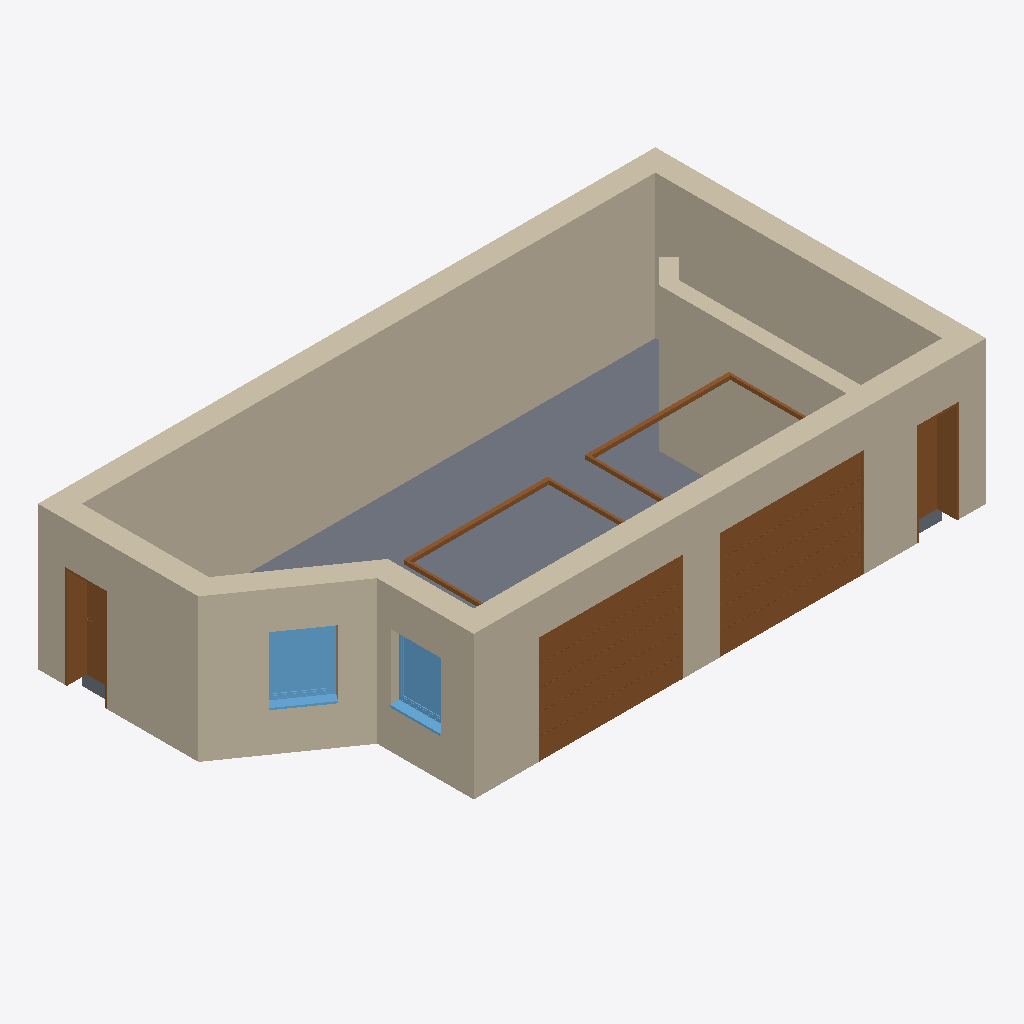
Isometric view of an IFC building model (IFC-SPF (STEP), schema IFC4, length unit metre), seen from the south-west, elements coloured by IFC class: 8 walls (beige), 4 doors (brown), 2 windows (light blue), 1 slab (grey).
Extent 12.9 m × 6.9 m × 3.3 m (x, y, z). Elements (15): 8 IfcWall, 4 IfcDoor, 2 IfcWindow, 1 IfcSlab.

HEADER;
FILE_DESCRIPTION(('ViewDefinition [ReferenceView_V1.2]','ExchangeRequirement [Architecture]'),'2;1');
FILE_NAME('2018_01','2022-05-10T14:01:47',(''),(''),'ODA IFC SDK 22.8','22.1.21.13 - Exporter 22.4.0.0 - Alternative Ben','');
FILE_SCHEMA(('IFC4'));
ENDSEC;
DATA;
#94=IFCPROJECT('2aRmMLnOL5le6o8kR3yxZv',#20,'2018_01',$,$,'','Projekt  Status',(#87),#84);
#97=IFCSITE('2aRmMLnOL5le6o8kR3yxZx',#20,'Default',$,$,#96,$,$,.ELEMENT.,(48,8,15,359802),(11,34,47,783432),0.0,$,$);
#126=IFCWALL('1TGYFgbjfE2RneJrq9L8SI',#20,'Basiswand:Ziegel+WD hart 300+160:2474447',$,'Basiswand:Ziegel+WD hart 300+160',#121,#125,'2474447',.NOTDEFINED.);
#197=IFCWALL('1TGYFgbjfE2RneJrq9L8SA',#20,'Basiswand:Ziegel+WD hart 300+160:2474455',$,'Basiswand:Ziegel+WD hart 300+160',#192,#196,'2474455',.NOTDEFINED.);
#115=IFCSLAB('1TGYFgbjfE2RneJrq9L8Ol',#20,'Bodenplatte:STB 300:2474226',$,'Bodenplatte:STB 300',#99,#114,'2474226',.BASESLAB.);
#170=IFCWALL('1TGYFgbjfE2RneJrq9L8SE',#20,'Basiswand:Ziegel+WD hart 300+160:2474451',$,'Basiswand:Ziegel+WD hart 300+160',#165,#169,'2474451',.NOTDEFINED.);
#268=IFCWALL('1TGYFgbjfE2RneJrq9L8S2',#20,'Basiswand:Ziegel+WD hart 300+160:2474463',$,'Basiswand:Ziegel+WD hart 300+160',#263,#267,'2474463',.NOTDEFINED.);
#311=IFCWALL('1TGYFgbjfE2RneJrq9L8S_',#20,'Basiswand:Ziegel+WD hart 300+160:2474467',$,'Basiswand:Ziegel+WD hart 300+160',#306,#310,'2474467',.NOTDEFINED.);
#10711=IFCDOOR('1TGYFgbjfE2RneJrq9L8EI',#20,'TU Garage - Sektionaltor:ML - 3010 x 2250:2475343',$,'TU Garage - Sektionaltor:ML - 3010 x 2250',#11449,#10707,'2475343',2.4299999999999766,3.0100000000000127,.DOOR.,.ROLLINGUP.,$);
#10701=IFCDOOR('1TGYFgbjfE2RneJrq9L8FX',#20,'TU Garage - Sektionaltor:ML - 3010 x 2250:2475324',$,'TU Garage - Sektionaltor:ML - 3010 x 2250',#11418,#10697,'2475324',2.4299999999999766,3.0100000000000127,.DOOR.,.ROLLINGUP.,$);
#11343=IFCWALL('1cu9teEfH0eO5AXrkc_Tuk',#20,'Basiswand:Ziegel 300:2476815',$,'Basiswand:Ziegel 300',#11331,#11342,'2476815',.NOTDEFINED.);
#224=IFCWALL('1TGYFgbjfE2RneJrq9L8S6',#20,'Basiswand:Ziegel+WD hart 300+160:2474459',$,'Basiswand:Ziegel+WD hart 300+160',#219,#223,'2474459',.NOTDEFINED.);
#636=IFCWINDOW('1TGYFgbjfE2RneJrq9L8Jf',#20,'FE 1 tlg - DrehKipp:1100 x 1400:2474548',$,'FE 1 tlg - DrehKipp:1100 x 1400',#11529,#631,'2474548',2.2500000000000044,1.1000000000000014,.WINDOW.,.NOTDEFINED.,$);
#1206=IFCDOOR('1TGYFgbjfE2RneJrq9L8JY',#20,'TU DF 1 - Rahmenstock flächenbündig:ML - 885 x 2135:2474559',$,'TU DF 1 - Rahmenstock flächenbündig:ML - 885 x 2135',#11544,#1202,'2474559',2.3149999999999964,0.8850000000000002,.DOOR.,.SINGLE_SWING_RIGHT.,$);
#11324=IFCDOOR('1TGYFgbjfE2RneJrq9L85w',#20,'TU DF 1 - Rahmenstock Notausgang und Fluchttuere:EN 179 - DL - 800 x 2000 - EI 30:2475943',$,'TU DF 1 - Rahmenstock Notausgang und Fluchttuere:EN 179 - DL - 800 x 2000 - EI 30',#11465,#11320,'2475943',2.3149999999999964,0.8899999999999991,.DOOR.,.SINGLE_SWING_RIGHT.,$);
#11360=IFCWALL('1cu9teEfH0eO5AXrkc_Tac',#20,'Basiswand:Ziegel 300:2477063',$,'Basiswand:Ziegel 300',#11348,#11359,'2477063',.NOTDEFINED.);
#623=IFCWINDOW('1TGYFgbjfE2RneJrq9L8J3',#20,'FE 1 tlg - DrehKipp:1100 x 1400:2474526',$,'FE 1 tlg - DrehKipp:1100 x 1400',#11496,#619,'2474526',2.2500000000000044,1.1000000000000014,.WINDOW.,.NOTDEFINED.,$);
ENDSEC;